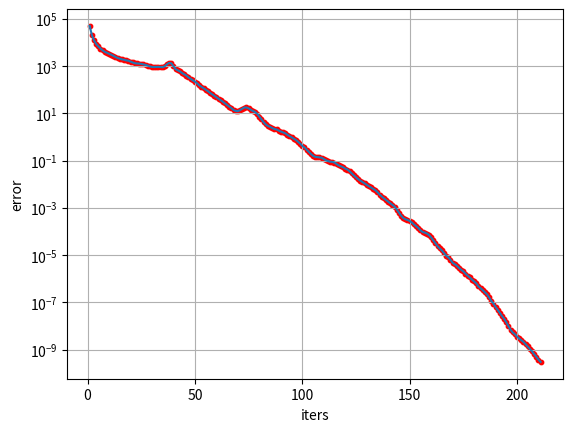
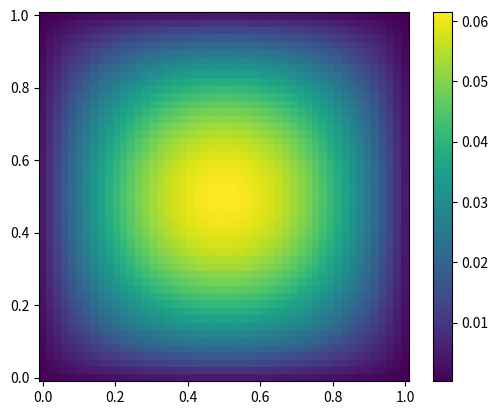

Reproduce these figures in Python, in order. (Note: this script raises an exception after producing the figures.)
import time
import math
import numpy as np
import matplotlib.pyplot as plt
from mpl_toolkits.mplot3d import Axes3D

class OptCG:
	def __init__(self, num, b, h, error = 0.00000000001):
		self.num = num
		self.h = h
		self.x = np.random.rand(num ** 2, 1)
		self.b = np.reshape(b, (b.shape[0], 1))
		self.b_origin = self.b.copy()
		self.b_norm = np.linalg.norm(self.b)
		self.r = self.b - self.calc_matrix(self.x)
		self.p = self.r.copy()
		self.y = self.b.copy()
		self.alpha = 0
		self.beta = 0
		self.error = error
		self.errors = np.array([])
		self.solve_flag = 0

	def dumpall(self):
		print("x = \n", self.x)
		print("b = \n", self.b)
		print("r = \n", self.r)
		print("p = \n", self.p)
		print("y = \n", self.y)
		print("alpha = \n", self.alpha)
		print("beta = \n", self.beta)
		print("error = \n", self.error)
	
	def calc_matrix(self, vector):
		ret = np.zeros(vector.shape)
		for i, v in enumerate(vector):
			if i < self.num:
				if i % self.num == 0:
					ret[i] = vector[i + self.num] + vector[i + 1] - 4 * vector[i]
				elif (i + 1) % self.num == 0:
					ret[i] = vector[i + self.num] + vector[i - 1] - 4 * vector[i]
				else:
					ret[i] = vector[i + self.num] + vector[i - 1] + vector[i + 1] - 4 * vector[i]
			elif i >= self.num ** 2 - self.num:
				if i % self.num == 0:
					ret[i] = vector[i - self.num] + vector[i + 1] - 4 * vector[i]
				elif (i + 1) % self.num == 0:
					ret[i] = vector[i - self.num] + vector[i - 1] - 4 * vector[i]
				else:
					ret[i] = vector[i - self.num] + vector[i - 1] + vector[i + 1] - 4 * vector[i]
			else:
				if i % self.num == 0:
					ret[i] = vector[i - self.num] + vector[i + self.num] + vector[i + 1] - 4 * vector[i]
				elif (i + 1) % self.num == 0:
					ret[i] = vector[i - self.num] + vector[i + self.num] + vector[i - 1] - 4 * vector[i]
				else:
					ret[i] = vector[i - self.num] + vector[i + self.num] + vector[i - 1] + vector[i + 1] - 4 * vector[i]
		ret = np.reshape(ret, vector.shape)
		assert ret.shape == vector.shape
		return ret / self.h ** 2
			
	def make_error_graph(self):
		iters = self.errors.shape[0]
		plt.yscale("log")
		plt.grid(which = "both")
		plt.plot(np.linspace(1, iters, iters), self.errors)
		plt.scatter(np.linspace(1, iters, iters), self.errors, c = "r", s = 10)
		plt.xlabel("iters")
		plt.ylabel("error")
		plt.savefig("opt_errors.png")
		plt.clf()

	def cg(self):
		max_iter = 10000
		t1 = time.time()
		for i in range(max_iter):
			self.y = self.calc_matrix(self.p)
			self.alpha = np.linalg.norm(self.r) ** 2 / (self.p.T @ self.y)[0, 0]
			self.x = self.x + self.alpha * self.p
			r = self.r.copy()
			self.r = self.r - self.alpha * self.y
			self.beta = (np.linalg.norm(self.r) / np.linalg.norm(r)) ** 2
			self.p = self.r + self.beta * self.p
			self.errors = np.append(self.errors, np.linalg.norm(self.r))
			if np.linalg.norm(self.calc_matrix(self.x) - self.b) / self.b_norm < self.error:
				print("steps : ", i)
				break
		t2 = time.time()
		print("time = ", t2 - t1)

	def solve(self):
		if self.solve_flag == 0:
			self.cg()
			self.make_error_graph()
			self.solve_flag = 1
		return self.x

	def __call__(self):
		if self.solve_flag == 0:
			self.cg()
			self.make_error_graph()
			self.solve_flag = 1
		print("x = ")
		print(self.x)
		self.correct(1)

class Poisson:
	def __init__(self, size, num, f, u):
		self.size = size
		self.num = num - 1 # 内部の点の個数
		self.cells = self.num * self.num
		self.h = size / num
		self.range = np.linspace(0, size, self.num)
		self.f = f
		self.u = u

	def calc_b(self):
		b = np.zeros((self.num, self.num))
		for i, x in enumerate(self.range):
			for j, y in enumerate(self.range):
				b[i, j] = self.f(x, y)
		return b

	def calc_u(self):
		u = np.zeros((self.num, self.num))
		for i, x in enumerate(self.range):
			for j, y in enumerate(self.range):
				u[i, j] = self.u(x, y)
		return u

	def diffsum(self, result, u):
		return np.sum((result - u) ** 2) / 2

	def diffmap(self, result, u):
		return result - u

	def plot(self, values, name):
		plt.pcolor(self.range, self.range, values)
		plt.gca().set_aspect('equal', adjustable='box')
		plt.colorbar()
		plt.savefig("%s.png" %(name))
		plt.clf()

	def plot3d(self, values, name):
		x_range, y_range = np.meshgrid(self.range, self.range) #サンプリング点(x,y)を使ったメッシュ生成
		fig = plt.figure() #プロット領域の作成
		ax = fig.gca(projection='3d') #プロット中の軸の取得。gca は"Get Current Axes" の略。
		ax.plot_wireframe(x_range, y_range, values, color='blue',linewidth=0.3)
		#ax.plot_surface(x_range, y_range, result, rstride=1, cstride=1, cmap='hsv', linewidth=0.3)
		plt.savefig("%s3d.png" %(name))
		plt.clf()
		
	def __call__(self):
		x = np.zeros(self.cells)
		b = np.reshape(self.calc_b(), self.cells)
		print(b)
		
		result = OptCG(self.num, b, self.h).solve() # ここのxは端っこは含まれていない
		#result = CG(A / self.h ** 2, b).correct(0) # ここのxは端っこは含まれていない
		result = np.reshape(result, (self.num, self.num))
		self.plot(result, "optcg_poisson")
		self.plot3d(result, "optcg_poisson")
		print("diff = ", self.diffsum(result, self.calc_u()))
		diff = self.diffmap(result, self.calc_u())
		#self.plot(diff, "diff")
		#self.plot3d(diff, "diff")
		
def f(x, y):
	return 2 * (x * (x - 1) + y * (y - 1))

def u(x, y):
	return x * (x - 1) * y * (y - 1)

if __name__ == "__main__":
	size, num = 1, 51
	result = Poisson(size, num, f, u)()
